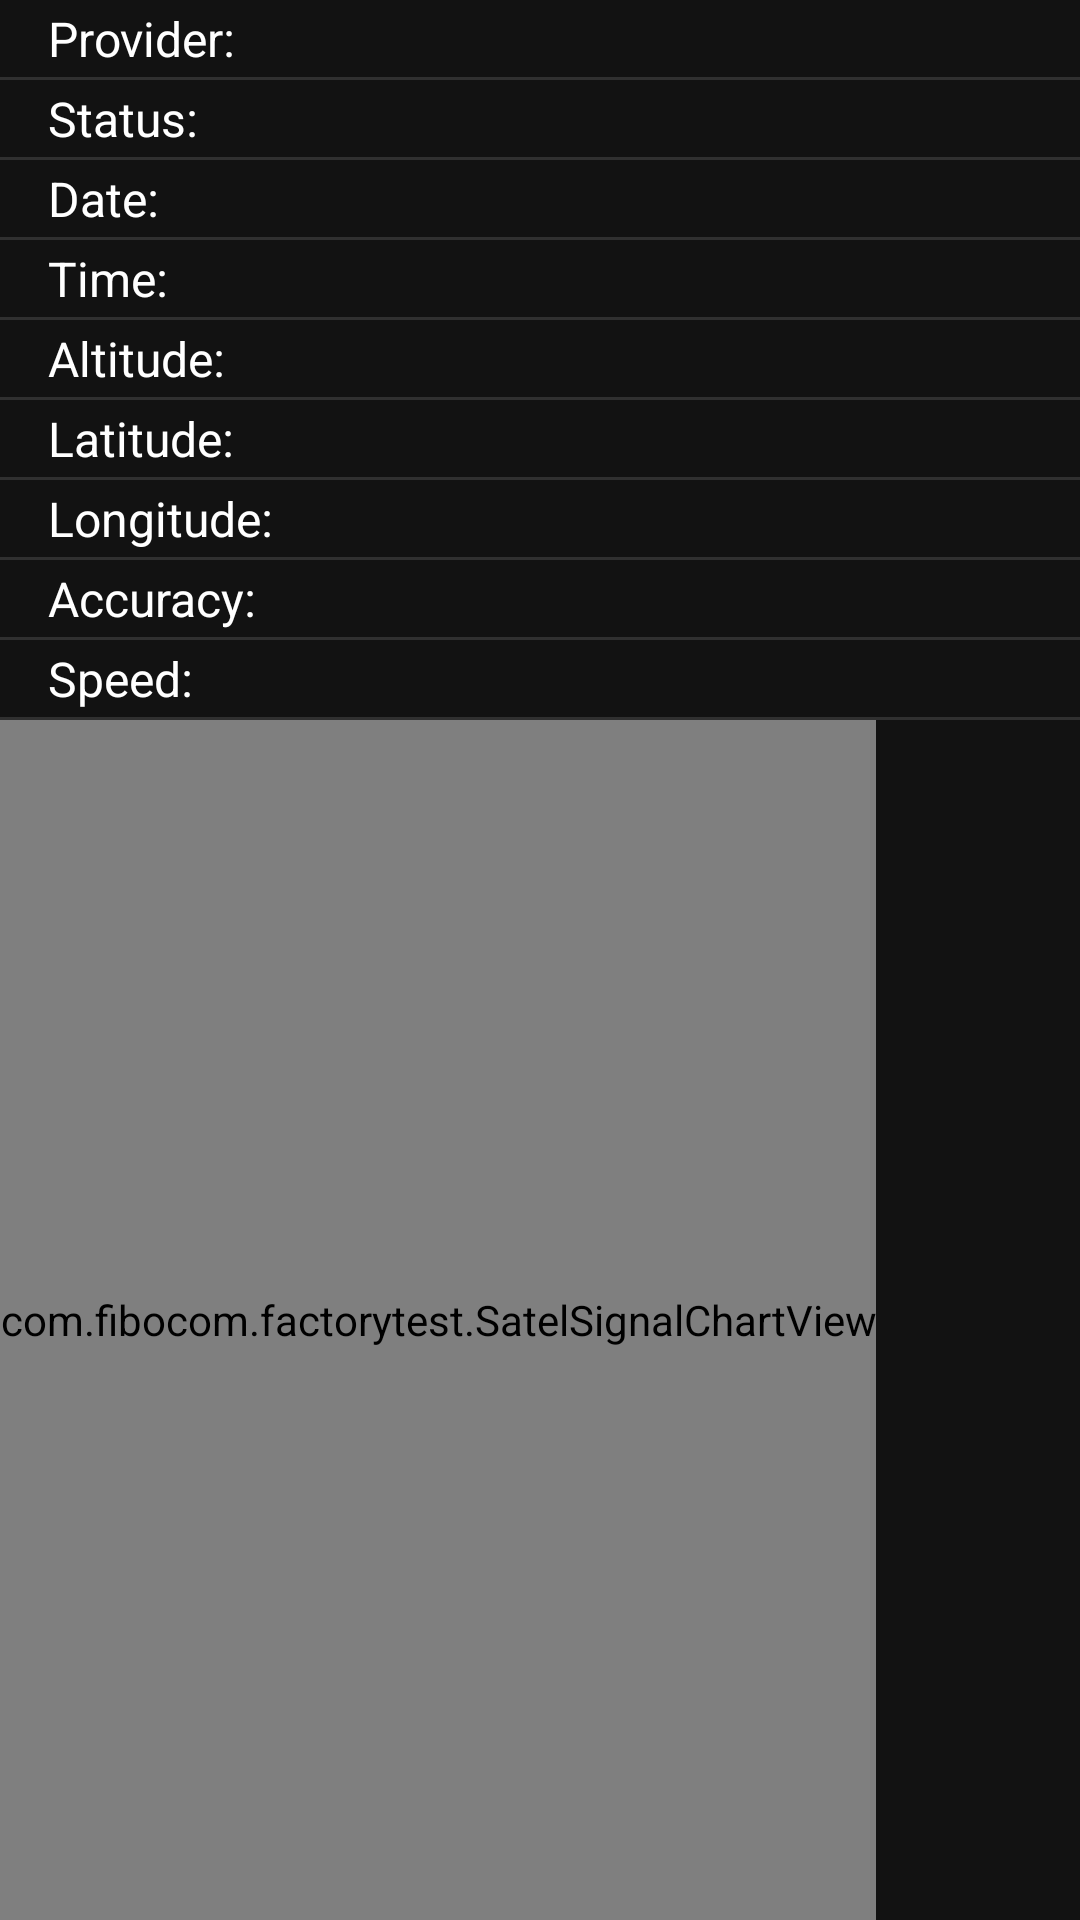

The Android layout XML behind this screen, and the referenced resources:
<!-- AndroidManifest.xml: application theme Theme.FactoryTest -->
<!-- res/layout/fragment_gps.xml -->
<?xml version="1.0" encoding="utf-8"?>
<LinearLayout xmlns:android="http://schemas.android.com/apk/res/android"
    xmlns:tools="http://schemas.android.com/tools"
    android:layout_width="match_parent"
    android:layout_height="match_parent"
    android:orientation="vertical"
    tools:context=".GpsFragment">

    <TableLayout
        android:id="@+id/tableLayout"
        android:layout_width="match_parent"
        android:layout_height="wrap_content"
        android:layout_weight="0"
        android:stretchColumns="1">

        <TableRow>

            <TextView
                style="@style/style_table_left"
                android:text="@string/title_provider" />

            <TextView
                android:id="@+id/tv_provider"
                style="@style/style_table_right"
                android:text="@string/provider" />
        </TableRow>

        <View
            android:layout_height="1dip"
            android:background="@color/light_gray" />

        <TableRow>

            <TextView
                style="@style/style_table_left"
                android:text="@string/title_status" />

            <TextView
                android:id="@+id/tv_status"
                style="@style/style_table_right"
                android:text="@string/status" />
        </TableRow>

        <View
            android:layout_height="1dip"
            android:background="@color/light_gray" />

        <TableRow>

            <TextView
                style="@style/style_table_left"
                android:text="@string/title_date" />

            <TextView
                android:id="@+id/tv_date"
                style="@style/style_table_right"
                android:text="@string/date" />
        </TableRow>

        <View
            android:layout_height="1dip"
            android:background="@color/light_gray" />

        <TableRow>

            <TextView
                style="@style/style_table_left"
                android:text="@string/title_time" />

            <TextView
                android:id="@+id/tv_time"
                style="@style/style_table_right"
                android:text="@string/time" />
        </TableRow>

        <View
            android:layout_height="1dip"
            android:background="@color/light_gray" />

        <TableRow>

            <TextView
                style="@style/style_table_left"
                android:text="@string/title_alt" />

            <TextView
                android:id="@+id/tv_altitude"
                style="@style/style_table_right"
                android:text="@string/altitude" />
        </TableRow>

        <View
            android:layout_height="1dip"
            android:background="@color/light_gray" />

        <TableRow>

            <TextView
                style="@style/style_table_left"
                android:text="@string/title_lat" />

            <TextView
                android:id="@+id/tv_latitude"
                style="@style/style_table_right"
                android:text="@string/latitude" />
        </TableRow>

        <View
            android:layout_height="1dip"
            android:background="@color/light_gray" />

        <TableRow>

            <TextView
                style="@style/style_table_left"
                android:text="@string/title_lon" />

            <TextView
                android:id="@+id/tv_longitude"
                style="@style/style_table_right"
                android:text="@string/longitude" />
        </TableRow>

        <View
            android:layout_height="1dip"
            android:background="@color/light_gray" />

        <TableRow>

            <TextView
                style="@style/style_table_left"
                android:text="@string/title_acc" />

            <TextView
                android:id="@+id/tv_accuracy"
                style="@style/style_table_right"
                android:text="@string/accuracy" />
        </TableRow>

        <View
            android:layout_height="1dip"
            android:background="@color/light_gray" />

        <TableRow>

            <TextView
                style="@style/style_table_left"
                android:text="@string/title_speed" />

            <TextView
                android:id="@+id/tv_speed"
                style="@style/style_table_right"
                android:text="@string/speed" />
        </TableRow>

        <View
            android:layout_height="1dip"
            android:background="@color/light_gray" />

    </TableLayout>

    <HorizontalScrollView
        android:id="@+id/horizontalScrollView"
        android:layout_width="match_parent"
        android:layout_height="200dp"
        android:layout_weight="1">

        <LinearLayout
            android:layout_width="wrap_content"
            android:layout_height="match_parent"
            android:orientation="vertical">

            <com.fibocom.factorytest.SatelSignalChartView
                android:id="@+id/signal_view"
                android:layout_width="match_parent"
                android:layout_height="match_parent" />

        </LinearLayout>
    </HorizontalScrollView>

</LinearLayout>
<!-- resources referenced by this layout -->
<resources>
  <color name="light_gray">#FF303030</color>
  <string name="accuracy" translatable="false" />
  <string name="altitude" translatable="false" />
  <string name="date" translatable="false" />
  <string name="latitude" translatable="false" />
  <string name="longitude" translatable="false" />
  <string name="provider" translatable="false" />
  <string name="speed" translatable="false" />
  <string name="status" translatable="false" />
  <string name="time" translatable="false" />
  <string name="title_acc">Accuracy:</string>
  <string name="title_alt">Altitude:</string>
  <string name="title_date">Date:</string>
  <string name="title_lat">Latitude:</string>
  <string name="title_lon">Longitude:</string>
  <string name="title_provider">Provider:</string>
  <string name="title_speed">Speed:</string>
  <string name="title_status">Status:</string>
  <string name="title_time">Time:</string>
  <style name="style_table_left">
          <item name="android:paddingLeft">16dip</item>
          <item name="android:textAppearance">?attr/textAppearanceListItem</item>
      </style>
  <style name="style_table_right">
          <item name="android:gravity">right</item>
          <item name="android:paddingRight">16dip</item>
      </style>
  <style name="Theme.FactoryTest" parent="Theme.MaterialComponents">
          
          <item name="colorPrimary">@color/purple_500</item>
          <item name="colorPrimaryVariant">@color/purple_700</item>
          <item name="colorOnPrimary">@color/white</item>
          
          <item name="colorSecondary">@color/teal_200</item>
          <item name="colorSecondaryVariant">@color/teal_700</item>
          <item name="colorOnSecondary">@color/black</item>
          
          
          
      </style>
  <color name="purple_500">#FF6200EE</color>
  <color name="purple_700">#FF3700B3</color>
  <color name="white">#FFFFFFFF</color>
  <color name="teal_200">#FF03DAC5</color>
  <color name="teal_700">#FF018786</color>
  <color name="black">#FF000000</color>
</resources>
